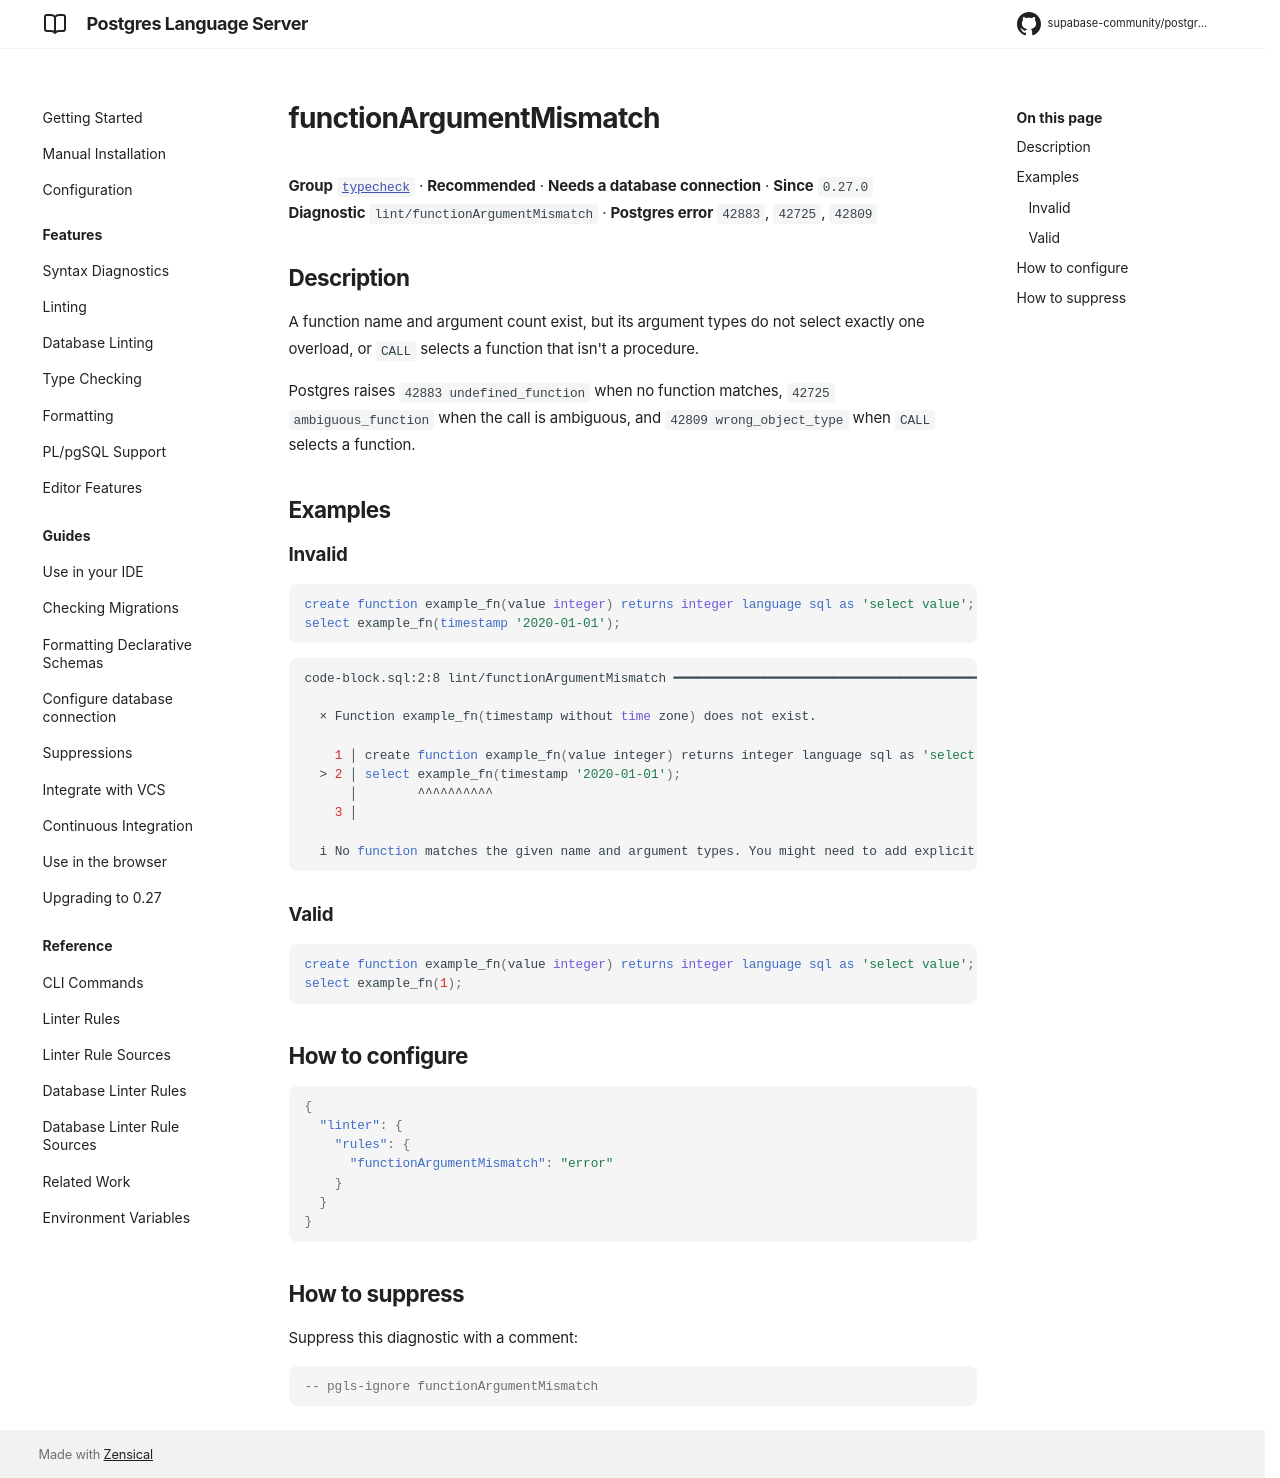

repository: supabase-community/postgres-language-server · page: main/reference/rules/function-argument-mismatch/index.html · generator: mkdocs

# functionArgumentMismatch

**Group** [`typecheck`](../rules.md#typecheck) · **Recommended** · **Needs a database connection** · **Since** `0.27.0`  
**Diagnostic** `lint/functionArgumentMismatch` · **Postgres error** `42883`, `42725`, `42809`

## Description
A function name and argument count exist, but its argument types do not select exactly
one overload, or `CALL` selects a function that isn't a procedure.

Postgres raises `42883 undefined_function` when no function matches,
`42725 ambiguous_function` when the call is ambiguous, and `42809 wrong_object_type` when
`CALL` selects a function.

## Examples

### Invalid

```sql
create function example_fn(value integer) returns integer language sql as 'select value';
select example_fn(timestamp '2020-01-01');
```

```sh
code-block.sql:2:8 lint/functionArgumentMismatch ━━━━━━━━━━━━━━━━━━━━━━━━━━━━━━━━━━━━━━━━━━━━━━━━━━━

  × Function example_fn(timestamp without time zone) does not exist.
  
    1 │ create function example_fn(value integer) returns integer language sql as 'select value';
  > 2 │ select example_fn(timestamp '2020-01-01');
      │        ^^^^^^^^^^
    3 │ 
  
  i No function matches the given name and argument types. You might need to add explicit type casts.
  

```

### Valid

```sql
create function example_fn(value integer) returns integer language sql as 'select value';
select example_fn(1);
```

## How to configure
```json

{
  "linter": {
    "rules": {
      "functionArgumentMismatch": "error"
    }
  }
}

```
## How to suppress

Suppress this diagnostic with a comment:

```sql
-- pgls-ignore functionArgumentMismatch
```
